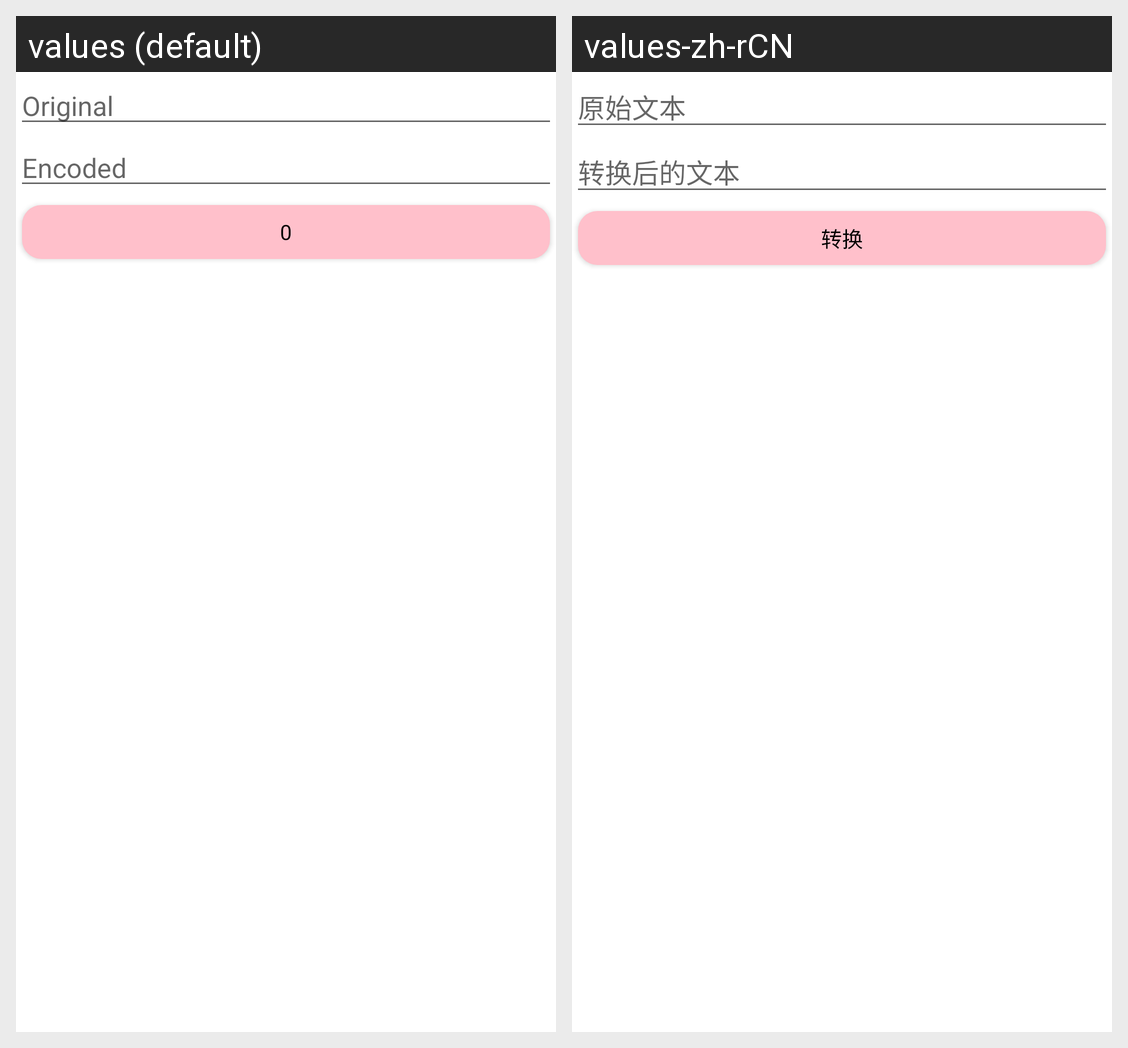

Here is an Android app screen in its default locale and in the app's own translations. Write out the translated-string differences for the strings that appear on this screen.
Android screen res/layout/urlconvert.xml rendered under 2 locales, left to right: values (default), values-zh-rCN. Device: Nexus 5 (rendered at 1080×1920; each locale shown at half size, 540×960, under a caption strip naming it); theme Theme.MaterialComponents.Override.
Strings drawn on this screen, with the default value and each locale's value (text and hints the layout hard-codes, and strings that could not be matched under every locale, appear in the picture but are not listed):

urlconvert_textoriginal_hint
  values: Original
  values-zh-rCN: 原始文本

urlconvert_textencoded_hint
  values: Encoded
  values-zh-rCN: 转换后的文本

urlconvert_exec
  values: 0
  values-zh-rCN: 转换
